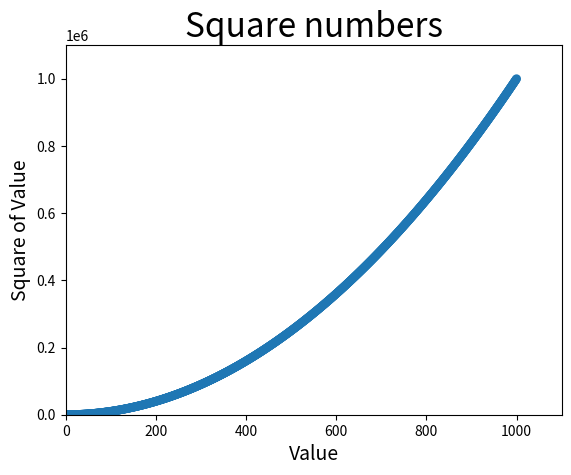

Write the Python code that produced this figure. (Note: this script raises an exception after producing the figure.)
import matplotlib.pyplot as plt


x_values = list(range(1, 1001)) 
y_values = [x**2 for x in x_values]

plt.scatter(x_values,y_values, s=40, edgecolors='none')

plt.title("Square numbers", fontsize = 24)
plt.xlabel("Value", fontsize = 14)
plt.ylabel("Square of Value", fontsize = 14)


plt.axis([0, 1100, 0, 1100000])

plt.savefig('./colinha_graficos/imgs/squraaes_plot.png', bbox_inches='tight')

